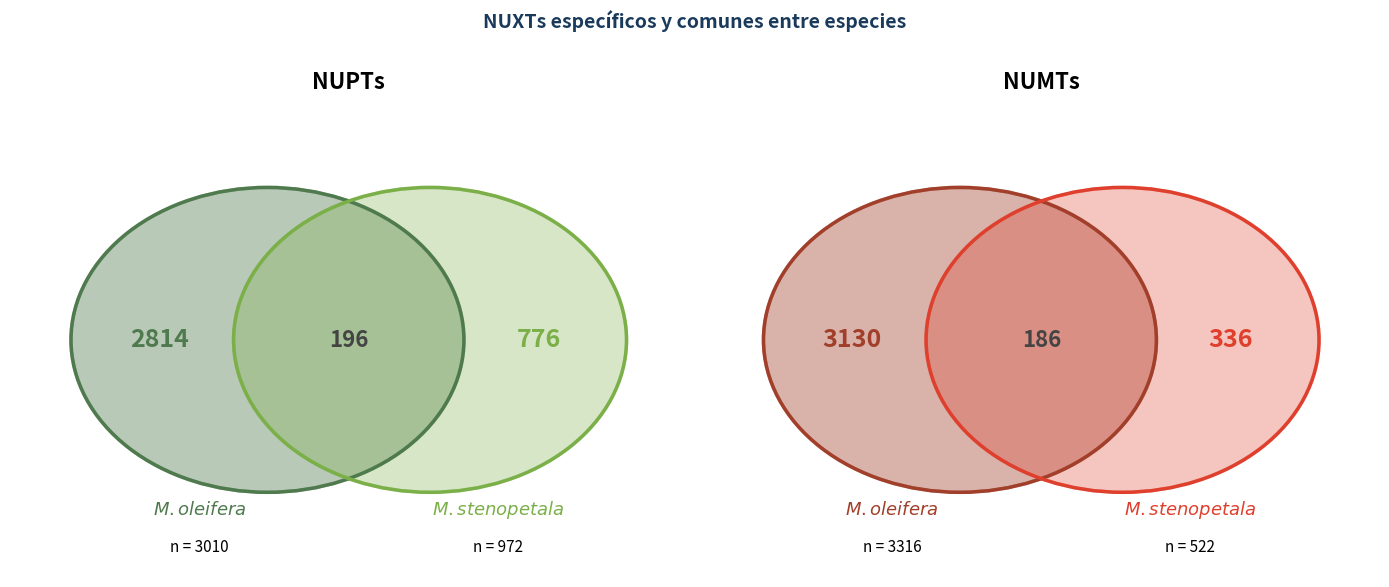

This chart was generated by the following Python code:
import matplotlib.pyplot as plt
import matplotlib as mpl
from matplotlib.patches import Ellipse

mpl.rcParams["text.color"] = "black"
mpl.rcParams["axes.labelcolor"] = "black"
mpl.rcParams["xtick.color"] = "black"
mpl.rcParams["ytick.color"] = "black"

datos = {
    "NUPTs": {"oleif": 2814, "comunes": 196, "steno": 776},
    "NUMTs": {"oleif": 3130, "comunes": 186, "steno": 336}
}

colores = {
    "NUPTs": {"oleif": "#4f7a4d", "steno": "#7baf48"},
    "NUMTs": {"oleif": "#a13f2b", "steno": "#df3f2d"}
}

fig, axes = plt.subplots(1, 2, figsize=(14, 6))
fig.patch.set_facecolor("white")

for ax, (tipo, vals) in zip(axes, datos.items()):
    col_oleif = colores[tipo]["oleif"]
    col_steno = colores[tipo]["steno"]

    ax.set_xlim(0, 10)
    ax.set_ylim(0, 7)
    ax.set_aspect("equal")
    ax.axis("off")

    ell_oleif = Ellipse(
        xy=(3.8, 3.5), width=5.8, height=4.5,
        facecolor=col_oleif, alpha=0.4,
        edgecolor=col_oleif, linewidth=2.5,
        zorder=2, antialiased=True
    )
    ell_steno = Ellipse(
        xy=(6.2, 3.5), width=5.8, height=4.5,
        facecolor=col_steno, alpha=0.3,
        edgecolor=col_steno, linewidth=2.5,
        zorder=2, antialiased=True
    )

    ax.add_patch(ell_oleif)
    ax.add_patch(ell_steno)

    from matplotlib.patches import Ellipse
    borde_oleif = Ellipse(
        xy=(3.8, 3.5), width=5.8, height=4.5,
        facecolor="none",
        edgecolor=col_oleif, linewidth=2.5, zorder=3
    )
    borde_steno = Ellipse(
        xy=(6.2, 3.5), width=5.8, height=4.5,
        facecolor="none",
        edgecolor=col_steno, linewidth=2.5, zorder=3
    )
    ax.add_patch(borde_oleif)
    ax.add_patch(borde_steno)

    ax.text(2.2, 3.5, str(vals["oleif"]),
            ha="center", va="center", fontsize=18,
            fontweight="bold", color=col_oleif)

    ax.text(5.0, 3.5, str(vals["comunes"]),
            ha="center", va="center", fontsize=16,
            fontweight="bold", color="#444444")

    ax.text(7.8, 3.5, str(vals["steno"]),
            ha="center", va="center", fontsize=18,
            fontweight="bold", color=col_steno)

    ax.text(2.8, 1.0, r"$\it{M. oleifera}$",
            ha="center", va="center", fontsize=13,
            fontweight="bold", color=col_oleif, zorder=5)

    ax.text(7.2, 1.0, r"$\it{M. stenopetala}$",
            ha="center", va="center", fontsize=13,
            fontweight="bold", color=col_steno, zorder=5)

    n_total_oleif = vals["oleif"] + vals["comunes"]
    n_total_steno = vals["steno"] + vals["comunes"]

    ax.text(2.8, 0.45, f"n = {n_total_oleif}",
            ha="center", va="center", fontsize=11, color="black")

    ax.text(7.2, 0.45, f"n = {n_total_steno}",
            ha="center", va="center", fontsize=11, color="black")

    ax.set_title(tipo, fontsize=16, fontweight="bold", color="black", pad=10)

fig.suptitle("NUXTs específicos y comunes entre especies",
             fontsize=14, fontweight="bold", color="#1a3a5c", y=1.02)

plt.tight_layout()
fig.savefig("venn_NUXTs_v3.png", dpi=600, bbox_inches="tight",
            facecolor=fig.get_facecolor(), edgecolor="none")
plt.show()
